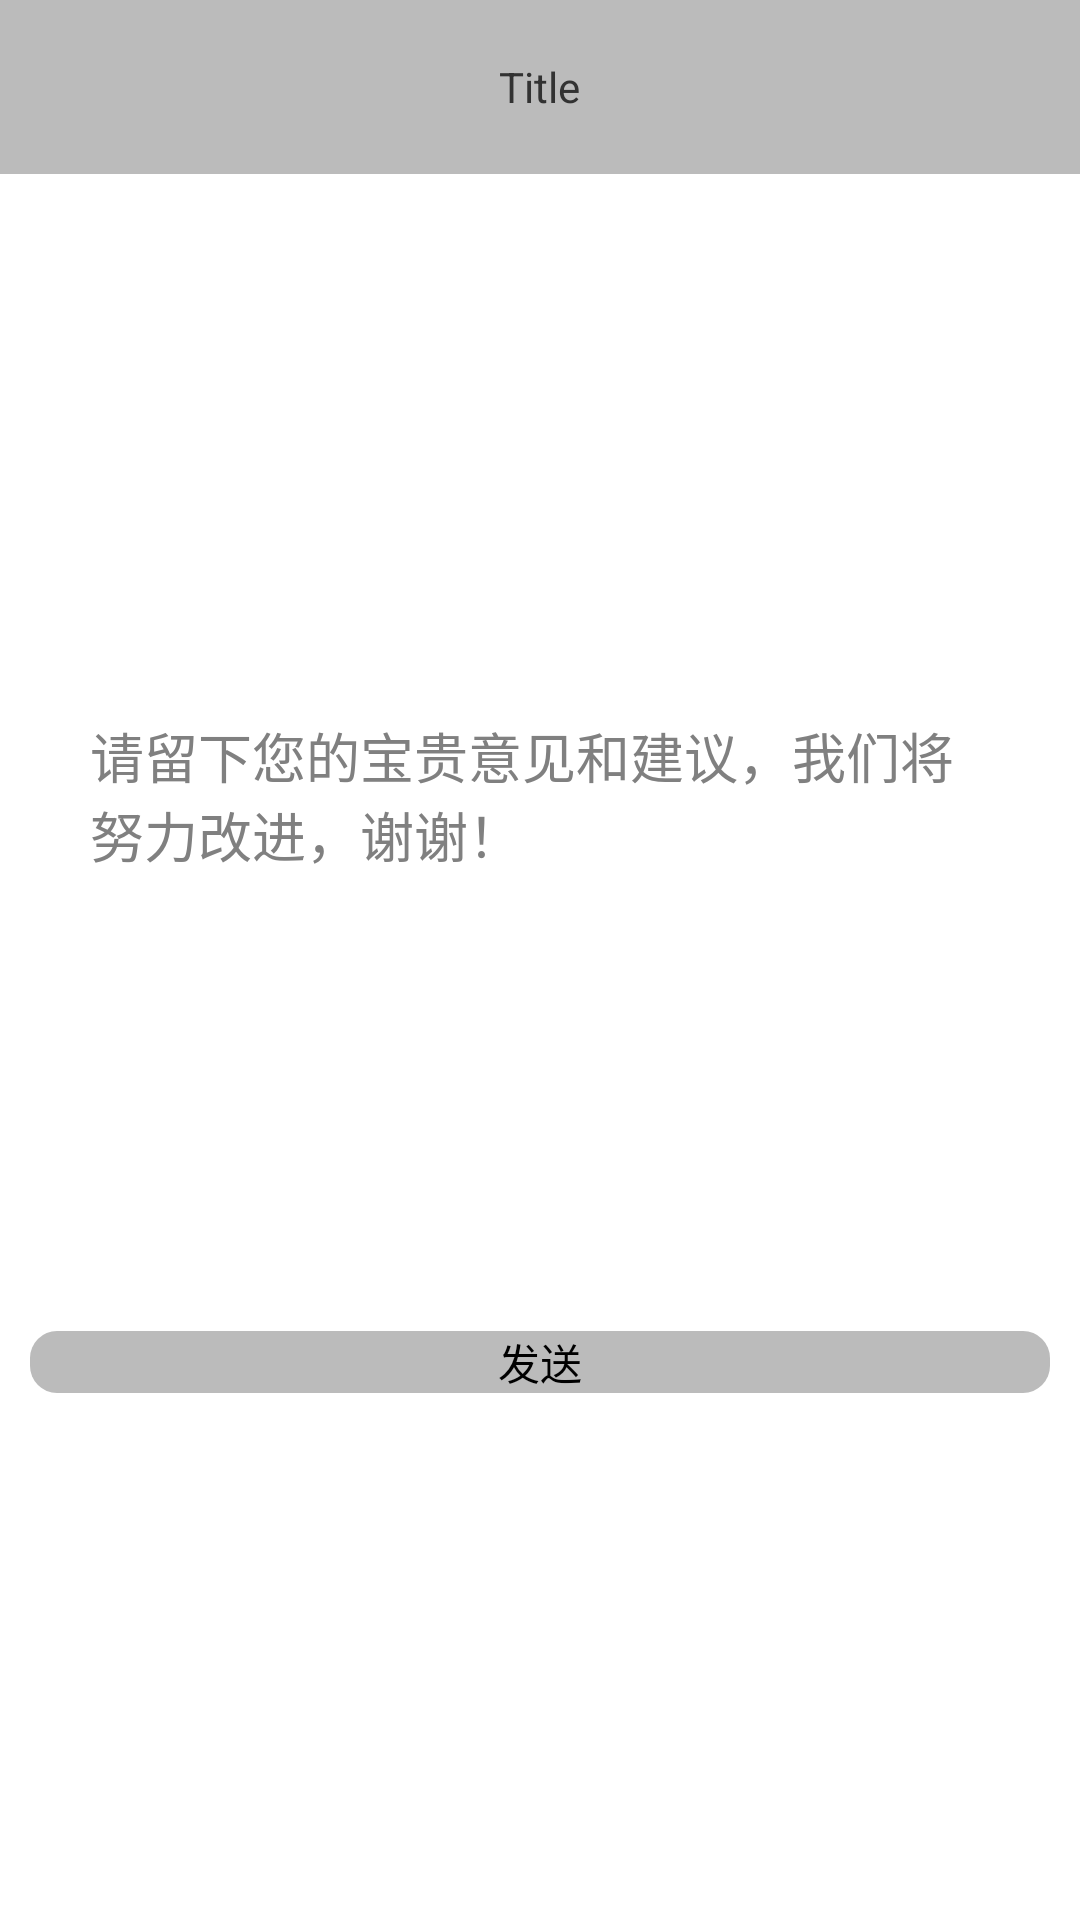

Layout XML and referenced resources for this Android screen:
<!-- AndroidManifest.xml: application theme AppTheme -->
<!-- res/layout/activity_feedback.xml -->
<?xml version="1.0" encoding="utf-8"?>
<LinearLayout xmlns:android="http://schemas.android.com/apk/res/android"
    android:layout_width="match_parent"
    android:layout_height="match_parent"
    android:orientation="vertical" >

    <include
        android:layout_width="match_parent"
        android:layout_height="0dp"
        android:layout_weight="1"
        layout="@layout/include_header" />

    <RelativeLayout
        android:layout_width="match_parent"
        android:layout_height="0dp"
        android:layout_weight="10" >

        <LinearLayout
            android:layout_width="match_parent"
            android:layout_height="wrap_content"
            android:layout_centerInParent="true"
            android:orientation="vertical" >

            <RelativeLayout
                android:layout_width="match_parent"
                android:layout_height="200dp"
                android:layout_marginLeft="20dp"
                android:layout_marginRight="20dp" >

                <EditText
                    android:id="@+id/edt_feedback_content"
                    android:layout_width="match_parent"
                    android:layout_height="200dp"
                    android:background="@drawable/edittext"
                    android:gravity="left|top"
                    android:hint="@string/feedback_hint"
                    android:paddingBottom="5dp"
                    android:paddingLeft="10dp"
                    android:paddingRight="10dp"
                    android:paddingTop="5dp" />

                <TextView
                    android:id="@+id/txt_feedback_length"
                    android:layout_width="wrap_content"
                    android:layout_height="wrap_content"
                    android:layout_alignParentBottom="true"
                    android:layout_alignParentRight="true" />
            </RelativeLayout>

            <Button
                android:id="@+id/btn_feedback_feedback"
                style="@style/ButtonStyle"
                android:layout_marginTop="10dp"
                android:text="@string/send" />
        </LinearLayout>
    </RelativeLayout>

</LinearLayout>
<!-- res/layout/include_header.xml (included above) -->
<?xml version="1.0" encoding="utf-8"?>
<RelativeLayout xmlns:android="http://schemas.android.com/apk/res/android"
    android:layout_width="match_parent"
    android:layout_height="match_parent"
    android:background="#bbbbbb" >

    <ImageView
        android:id="@+id/imgv_header_back"
        android:layout_width="wrap_content"
        android:layout_height="wrap_content"
        android:layout_alignParentLeft="true"
        android:layout_centerVertical="true"
        android:contentDescription="@null"
        android:src="@drawable/header_back" />

    <TextView
        android:id="@+id/txt_header_title"
        android:layout_width="wrap_content"
        android:layout_height="wrap_content"
        android:layout_centerInParent="true"
        android:text="@string/title" />

</RelativeLayout>
<!-- resources referenced by this layout -->
<resources>
  <!-- drawable edittext (drawable) -->
  <?xml version="1.0" encoding="utf-8"?>
  <shape xmlns:android="http://schemas.android.com/apk/res/android" >
  
      <solid android:color="@color/my_light_gray" />
  
      <corners android:radius="9dp" />
  
  </shape>
  <string name="feedback_hint">请留下您的宝贵意见和建议，我们将努力改进，谢谢！</string>
  <string name="send">发送</string>
  <string name="title">Title</string>
  <style name="ButtonStyle">
          <item name="android:layout_marginLeft">10dp</item>
          <item name="android:layout_marginRight">10dp</item>
          <item name="android:background">@drawable/button</item>
          <item name="android:layout_width">match_parent</item>
          <item name="android:layout_height">wrap_content</item>
          <item name="android:layout_gravity">center</item>
      </style>
  <style name="AppTheme" parent="AppBaseTheme">
          <item name="android:windowNoTitle">true</item>
          <item name="android:windowActionBar">true</item>
      </style>
  <!-- drawable button (drawable) -->
  <?xml version="1.0" encoding="utf-8"?>
  <shape xmlns:android="http://schemas.android.com/apk/res/android" >
      <solid
          android:color="#bbbbbb"
          />
      
      <corners 
          android:radius="9dp"/>
  
  </shape>
  <style name="AppBaseTheme" parent="android:Theme.Light">
          
      </style>
</resources>
